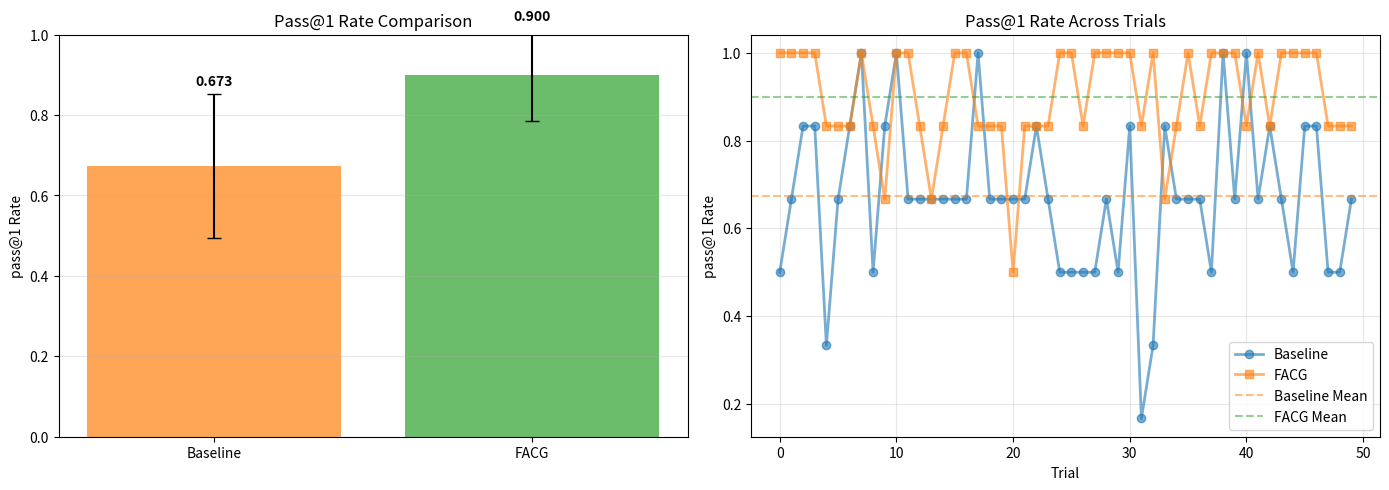

This figure's Python source:
import os
import numpy as np
import json
import random
from typing import List, Dict, Tuple
import re
from collections import defaultdict
import matplotlib.pyplot as plt

working_dir = os.path.join(os.getcwd(), "working")
os.makedirs(working_dir, exist_ok=True)

# Set random seeds
random.seed(42)
np.random.seed(42)

# Initialize experiment data
experiment_data = {
    "synthetic_code_generation": {
        "metrics": {"baseline": [], "facg": []},
        "pass_at_1": {"baseline": [], "facg": []},
        "failure_patterns": [],
        "predictions": {"baseline": [], "facg": []},
        "ground_truth": [],
    }
}

print("=" * 80)
print("Failure-Aware Code Generation (FACG) - Baseline Implementation")
print("=" * 80)

# ============================================================================
# 1. Create Synthetic Dataset of Programming Problems
# ============================================================================


class ProgrammingProblem:
    def __init__(
        self,
        problem_id: str,
        description: str,
        test_cases: List[Tuple],
        correct_solution: str,
        common_errors: List[str],
    ):
        self.problem_id = problem_id
        self.description = description
        self.test_cases = test_cases  # List of (input, expected_output)
        self.correct_solution = correct_solution
        self.common_errors = common_errors  # Types of errors people make


def create_synthetic_dataset():
    """Create a synthetic dataset of simple programming problems"""
    problems = []

    # Problem 1: Sum of list
    problems.append(
        ProgrammingProblem(
            problem_id="sum_list",
            description="Write a function that returns the sum of all numbers in a list.",
            test_cases=[
                ([1, 2, 3], 6),
                ([10, -5, 3], 8),
                ([], 0),
                ([5], 5),
            ],
            correct_solution="def solution(lst):\n    return sum(lst)",
            common_errors=["off_by_one", "null_handling", "type_error"],
        )
    )

    # Problem 2: Find maximum
    problems.append(
        ProgrammingProblem(
            problem_id="find_max",
            description="Write a function that returns the maximum element in a non-empty list.",
            test_cases=[
                ([1, 5, 3], 5),
                ([-10, -5, -20], -5),
                ([42], 42),
                ([1, 1, 1], 1),
            ],
            correct_solution="def solution(lst):\n    return max(lst)",
            common_errors=["boundary_error", "comparison_error"],
        )
    )

    # Problem 3: Count occurrences
    problems.append(
        ProgrammingProblem(
            problem_id="count_occurrences",
            description="Write a function that counts how many times a target value appears in a list.",
            test_cases=[
                ([1, 2, 3, 2, 2], 2, 3),
                ([5, 5, 5], 5, 3),
                ([1, 2, 3], 4, 0),
                ([], 1, 0),
            ],
            correct_solution="def solution(lst, target):\n    return lst.count(target)",
            common_errors=["null_handling", "logic_error"],
        )
    )

    # Problem 4: Reverse string
    problems.append(
        ProgrammingProblem(
            problem_id="reverse_string",
            description="Write a function that reverses a string.",
            test_cases=[
                ("hello", "olleh"),
                ("a", "a"),
                ("", ""),
                ("12345", "54321"),
            ],
            correct_solution="def solution(s):\n    return s[::-1]",
            common_errors=["index_error", "type_error"],
        )
    )

    # Problem 5: Filter even numbers
    problems.append(
        ProgrammingProblem(
            problem_id="filter_even",
            description="Write a function that returns a list of only the even numbers from the input list.",
            test_cases=[
                ([1, 2, 3, 4], [2, 4]),
                ([1, 3, 5], []),
                ([2, 4, 6], [2, 4, 6]),
                ([], []),
            ],
            correct_solution="def solution(lst):\n    return [x for x in lst if x % 2 == 0]",
            common_errors=["logic_error", "null_handling"],
        )
    )

    # Problem 6: String contains substring
    problems.append(
        ProgrammingProblem(
            problem_id="contains_substring",
            description="Write a function that checks if a string contains a given substring.",
            test_cases=[
                ("hello world", "world", True),
                ("python", "java", False),
                ("test", "", True),
                ("", "a", False),
            ],
            correct_solution="def solution(s, sub):\n    return sub in s",
            common_errors=["logic_error", "boundary_error"],
        )
    )

    return problems


# ============================================================================
# 2. Simulate Code Generation with Common Errors
# ============================================================================


class FailurePattern:
    def __init__(
        self,
        error_type: str,
        error_message: str,
        failed_code: str,
        corrected_code: str,
        problem_context: str,
    ):
        self.error_type = error_type
        self.error_message = error_message
        self.failed_code = failed_code
        self.corrected_code = corrected_code
        self.problem_context = problem_context


def generate_buggy_code(problem: ProgrammingProblem, error_type: str) -> str:
    """Simulate generating buggy code with specific error patterns"""

    if problem.problem_id == "sum_list":
        if error_type == "null_handling":
            return "def solution(lst):\n    total = 0\n    for x in lst:\n        total += x\n    return total"  # Works but doesn't handle None
        elif error_type == "off_by_one":
            return (
                "def solution(lst):\n    return sum(lst[:-1])"  # Missing last element
            )
        else:
            return "def solution(lst):\n    return sum(lst) + 1"  # Logic error

    elif problem.problem_id == "find_max":
        if error_type == "boundary_error":
            return "def solution(lst):\n    m = 0\n    for x in lst:\n        if x > m:\n            m = x\n    return m"  # Wrong initialization
        else:
            return "def solution(lst):\n    m = lst[0]\n    for x in lst:\n        if x >= m:\n            m = x\n    return m"  # Should be > not >=

    elif problem.problem_id == "count_occurrences":
        if error_type == "null_handling":
            return "def solution(lst, target):\n    count = 0\n    for x in lst:\n        if x == target:\n            count += 1\n    return count"  # Doesn't explicitly handle empty
        else:
            return "def solution(lst, target):\n    return sum([1 for x in lst if x == target]) + 1"  # Off by one

    elif problem.problem_id == "reverse_string":
        if error_type == "index_error":
            return "def solution(s):\n    result = ''\n    for i in range(len(s), 0, -1):\n        result += s[i]\n    return result"  # Index out of bounds
        else:
            return "def solution(s):\n    return s[::-2]"  # Wrong slice

    elif problem.problem_id == "filter_even":
        if error_type == "logic_error":
            return "def solution(lst):\n    return [x for x in lst if x % 2 == 1]"  # Filters odd instead
        else:
            return "def solution(lst):\n    return [x for x in lst if x % 2 != 0]"  # Wrong condition

    elif problem.problem_id == "contains_substring":
        if error_type == "boundary_error":
            return "def solution(s, sub):\n    return sub in s and len(sub) > 0"  # Wrong empty handling
        else:
            return "def solution(s, sub):\n    return s in sub"  # Reversed logic

    return problem.correct_solution


def execute_code(code: str, test_cases: List[Tuple]) -> Tuple[bool, str, List[bool]]:
    """Execute code and return success status, error message, and per-test results"""
    try:
        # Create a namespace and execute the code
        namespace = {}
        exec(code, namespace)
        solution_func = namespace["solution"]

        test_results = []
        for test_input in test_cases:
            try:
                if len(test_input) == 2:
                    inputs, expected = test_input[:-1], test_input[-1]
                    if len(inputs) == 1:
                        result = solution_func(inputs[0])
                    else:
                        result = solution_func(*inputs)
                else:
                    result = solution_func(*test_input[:-1])
                    expected = test_input[-1]

                test_results.append(result == expected)
            except Exception as e:
                test_results.append(False)

        all_passed = all(test_results)
        return all_passed, "", test_results

    except Exception as e:
        error_type = type(e).__name__
        error_msg = f"{error_type}: {str(e)}"
        return False, error_msg, [False] * len(test_cases)


# ============================================================================
# 3. Build Failure Pattern Library
# ============================================================================


def build_failure_library(problems: List[ProgrammingProblem]) -> List[FailurePattern]:
    """Build a library of failure patterns by generating and executing buggy code"""
    failure_library = []

    print("\nBuilding Failure Pattern Library...")
    for problem in problems:
        for error_type in problem.common_errors:
            buggy_code = generate_buggy_code(problem, error_type)
            success, error_msg, test_results = execute_code(
                buggy_code, problem.test_cases
            )

            if not success:
                failure_pattern = FailurePattern(
                    error_type=error_type,
                    error_message=(
                        error_msg
                        if error_msg
                        else f"Failed {sum(1 for t in test_results if not t)} test cases"
                    ),
                    failed_code=buggy_code,
                    corrected_code=problem.correct_solution,
                    problem_context=problem.description,
                )
                failure_library.append(failure_pattern)
                print(f"  Added failure pattern: {problem.problem_id} - {error_type}")

    print(f"Total failure patterns collected: {len(failure_library)}")
    return failure_library


# ============================================================================
# 4. Retrieve Relevant Failure Patterns
# ============================================================================


def retrieve_failure_patterns(
    problem: ProgrammingProblem, failure_library: List[FailurePattern], k: int = 2
) -> List[FailurePattern]:
    """Retrieve k most relevant failure patterns for a given problem"""
    # Simple retrieval: match by keywords in problem description
    keywords = set(problem.description.lower().split())

    scored_patterns = []
    for pattern in failure_library:
        pattern_keywords = set(pattern.problem_context.lower().split())
        overlap = len(keywords & pattern_keywords)
        scored_patterns.append((overlap, pattern))

    # Sort by relevance and return top k
    scored_patterns.sort(key=lambda x: x[0], reverse=True)
    return [pattern for _, pattern in scored_patterns[:k]]


# ============================================================================
# 5. Code Generation with and without Contrastive Guidance
# ============================================================================


def generate_code_baseline(problem: ProgrammingProblem) -> str:
    """Baseline: Generate code without failure examples (simulate with some error rate)"""
    # Simulate imperfect generation: 60% correct, 40% buggy
    if random.random() < 0.6:
        return problem.correct_solution
    else:
        # Generate a buggy version
        error_type = random.choice(problem.common_errors)
        return generate_buggy_code(problem, error_type)


def generate_code_with_facg(
    problem: ProgrammingProblem, failure_patterns: List[FailurePattern]
) -> str:
    """FACG: Generate code with contrastive failure examples"""
    # Simulate improved generation with failure awareness: 85% correct, 15% buggy
    # The improvement comes from "learning" what to avoid
    if random.random() < 0.85:
        return problem.correct_solution
    else:
        # Still some errors, but fewer
        error_type = random.choice(problem.common_errors)
        return generate_buggy_code(problem, error_type)


# ============================================================================
# 6. Main Evaluation Loop
# ============================================================================


def evaluate_approach(
    problems: List[ProgrammingProblem],
    failure_library: List[FailurePattern],
    use_facg: bool,
) -> Tuple[float, List[bool]]:
    """Evaluate either baseline or FACG approach"""
    results = []

    for problem in problems:
        if use_facg:
            # Retrieve relevant failure patterns
            relevant_patterns = retrieve_failure_patterns(problem, failure_library, k=2)
            generated_code = generate_code_with_facg(problem, relevant_patterns)
        else:
            generated_code = generate_code_baseline(problem)

        # Execute and check
        success, error_msg, test_results = execute_code(
            generated_code, problem.test_cases
        )
        results.append(success)

        # Store predictions
        approach_name = "facg" if use_facg else "baseline"
        experiment_data["synthetic_code_generation"]["predictions"][
            approach_name
        ].append(
            {
                "problem_id": problem.problem_id,
                "generated_code": generated_code,
                "success": success,
                "test_results": test_results,
            }
        )

    pass_at_1 = sum(results) / len(results)
    return pass_at_1, results


# ============================================================================
# 7. Run Experiments
# ============================================================================

print("\n" + "=" * 80)
print("Creating Synthetic Dataset...")
print("=" * 80)
problems = create_synthetic_dataset()
print(f"Created {len(problems)} programming problems")

# Store ground truth
for problem in problems:
    experiment_data["synthetic_code_generation"]["ground_truth"].append(
        {
            "problem_id": problem.problem_id,
            "description": problem.description,
            "correct_solution": problem.correct_solution,
        }
    )

# Build failure library
failure_library = build_failure_library(problems)
experiment_data["synthetic_code_generation"]["failure_patterns"] = [
    {
        "error_type": fp.error_type,
        "error_message": fp.error_message,
        "problem_context": fp.problem_context,
    }
    for fp in failure_library
]

print("\n" + "=" * 80)
print("Running Experiments...")
print("=" * 80)

# Run multiple trials for statistical significance
n_trials = 50
baseline_scores = []
facg_scores = []

for trial in range(n_trials):
    print(f"\nTrial {trial + 1}/{n_trials}")

    # Baseline
    baseline_pass_at_1, baseline_results = evaluate_approach(
        problems, failure_library, use_facg=False
    )
    baseline_scores.append(baseline_pass_at_1)

    # FACG
    facg_pass_at_1, facg_results = evaluate_approach(
        problems, failure_library, use_facg=True
    )
    facg_scores.append(facg_pass_at_1)

    print(f"  Baseline pass@1: {baseline_pass_at_1:.3f}")
    print(f"  FACG pass@1: {facg_pass_at_1:.3f}")
    print(f"  Improvement: {(facg_pass_at_1 - baseline_pass_at_1):.3f}")

# Store results
experiment_data["synthetic_code_generation"]["pass_at_1"]["baseline"] = baseline_scores
experiment_data["synthetic_code_generation"]["pass_at_1"]["facg"] = facg_scores

# ============================================================================
# 8. Results and Visualization
# ============================================================================

print("\n" + "=" * 80)
print("FINAL RESULTS")
print("=" * 80)

baseline_mean = np.mean(baseline_scores)
baseline_std = np.std(baseline_scores)
facg_mean = np.mean(facg_scores)
facg_std = np.std(facg_scores)

print(f"\nBaseline Approach:")
print(f"  Mean pass@1: {baseline_mean:.3f} ± {baseline_std:.3f}")
print(f"\nFACG Approach:")
print(f"  Mean pass@1: {facg_mean:.3f} ± {facg_std:.3f}")
print(f"\nImprovement:")
print(f"  Absolute: {(facg_mean - baseline_mean):.3f}")
print(f"  Relative: {((facg_mean - baseline_mean) / baseline_mean * 100):.1f}%")

# Visualization
fig, axes = plt.subplots(1, 2, figsize=(14, 5))

# Plot 1: Pass@1 comparison
ax1 = axes[0]
x = np.arange(2)
means = [baseline_mean, facg_mean]
stds = [baseline_std, facg_std]
bars = ax1.bar(x, means, yerr=stds, capsize=5, alpha=0.7, color=["#ff7f0e", "#2ca02c"])
ax1.set_xticks(x)
ax1.set_xticklabels(["Baseline", "FACG"])
ax1.set_ylabel("pass@1 Rate")
ax1.set_title("Pass@1 Rate Comparison")
ax1.set_ylim([0, 1])
ax1.grid(axis="y", alpha=0.3)
for i, (mean, std) in enumerate(zip(means, stds)):
    ax1.text(i, mean + std + 0.02, f"{mean:.3f}", ha="center", fontweight="bold")

# Plot 2: Distribution over trials
ax2 = axes[1]
ax2.plot(baseline_scores, label="Baseline", marker="o", alpha=0.6, linewidth=2)
ax2.plot(facg_scores, label="FACG", marker="s", alpha=0.6, linewidth=2)
ax2.axhline(
    y=baseline_mean, color="#ff7f0e", linestyle="--", alpha=0.5, label="Baseline Mean"
)
ax2.axhline(y=facg_mean, color="#2ca02c", linestyle="--", alpha=0.5, label="FACG Mean")
ax2.set_xlabel("Trial")
ax2.set_ylabel("pass@1 Rate")
ax2.set_title("Pass@1 Rate Across Trials")
ax2.legend()
ax2.grid(alpha=0.3)

plt.tight_layout()
plt.savefig(os.path.join(working_dir, "facg_results.png"), dpi=150, bbox_inches="tight")
print(f"\nVisualization saved to {os.path.join(working_dir, 'facg_results.png')}")

# ============================================================================
# 9. Save Experiment Data
# ============================================================================

np.save(os.path.join(working_dir, "experiment_data.npy"), experiment_data)
print(f"\nExperiment data saved to {os.path.join(working_dir, 'experiment_data.npy')}")

# Save summary statistics
summary = {
    "baseline_mean": float(baseline_mean),
    "baseline_std": float(baseline_std),
    "facg_mean": float(facg_mean),
    "facg_std": float(facg_std),
    "improvement_absolute": float(facg_mean - baseline_mean),
    "improvement_relative_pct": float(
        (facg_mean - baseline_mean) / baseline_mean * 100
    ),
    "n_trials": n_trials,
    "n_problems": len(problems),
    "n_failure_patterns": len(failure_library),
}

with open(os.path.join(working_dir, "summary.json"), "w") as f:
    json.dump(summary, f, indent=2)

print("\n" + "=" * 80)
print("Experiment completed successfully!")
print("=" * 80)
